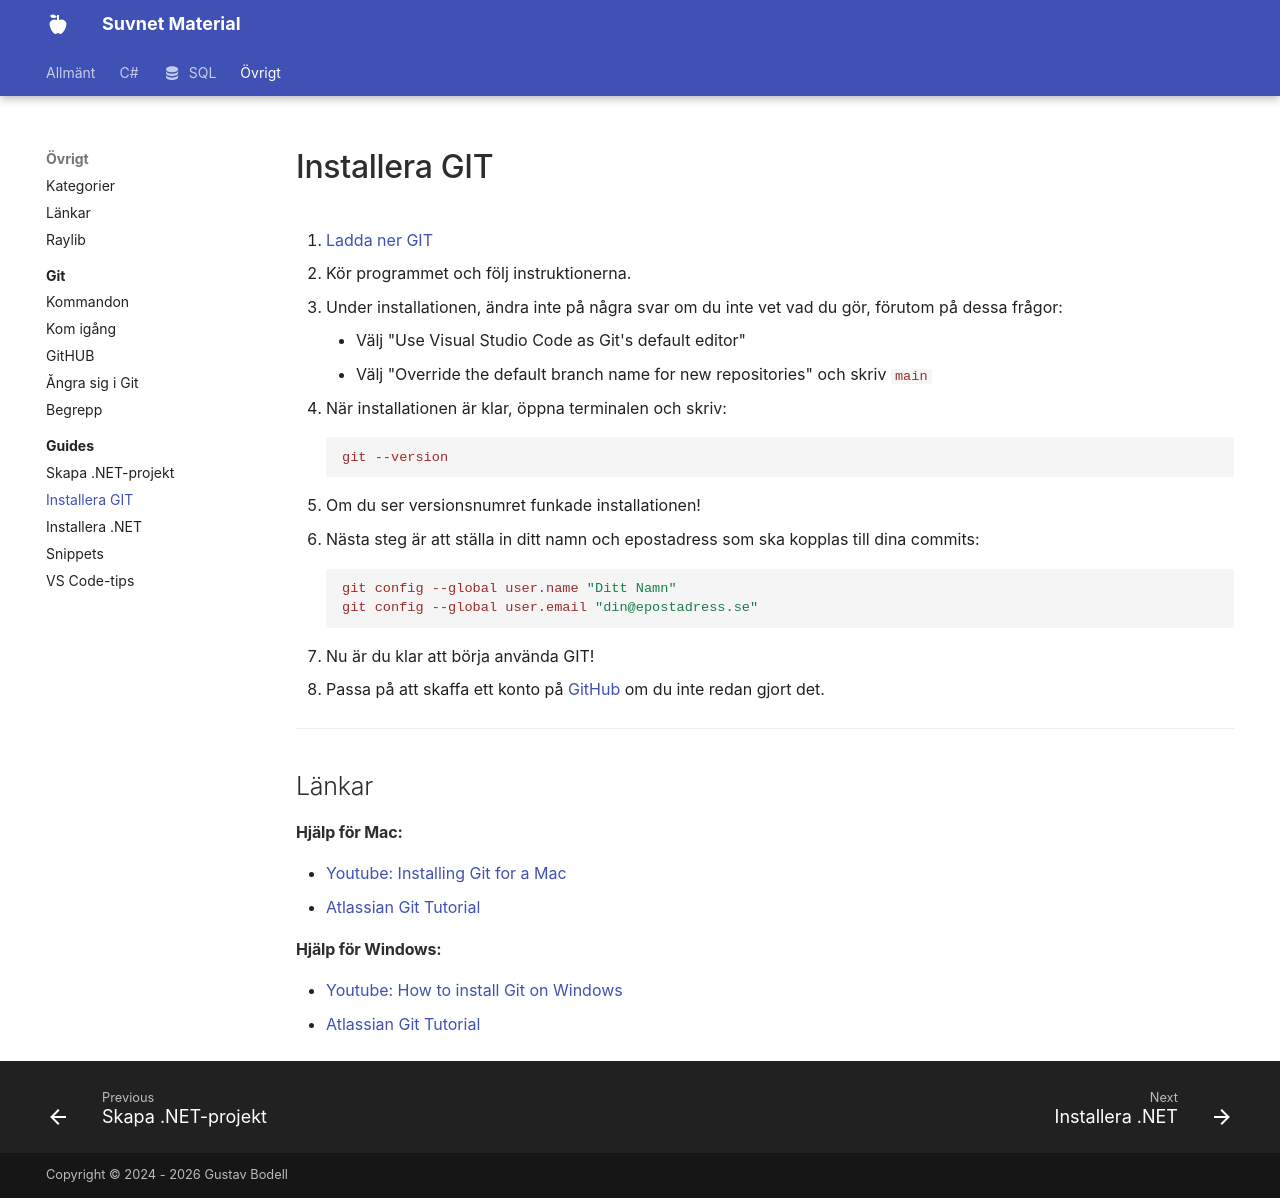

repository: suvnet25/classroom · page: material/misc/guides/installgit/index.html · generator: mkdocs

# Installera GIT

1. [Ladda ner GIT](https://git-scm.com/downloads)
2. Kör programmet och följ instruktionerna.
3. Under installationen, ändra inte på några svar om du inte vet vad du gör, förutom på dessa frågor:
    - Välj "Use Visual Studio Code as Git's default editor"
    - Välj "Override the default branch name for new repositories" och skriv `main`
4. När installationen är klar, öppna terminalen och skriv: 
```bash
git --version
```
5. Om du ser versionsnumret funkade installationen!
6. Nästa steg är att ställa in ditt namn och epostadress som ska kopplas till dina commits:
```bash
git config --global user.name "Ditt Namn"
git config --global user.email "din@epostadress.se"
```
7. Nu är du klar att börja använda GIT!
8. Passa på att skaffa ett konto på [GitHub](https://www.github.com) om du inte redan gjort det.

---

## Länkar


#### Hjälp för Mac: 
* [Youtube: Installing Git for a Mac](https://www.youtube.com/watch?v=sJ4zr0a4GAs)
* [Atlassian Git Tutorial](https://www.atlassian.com/git/tutorials/install-git)


#### Hjälp för Windows:
* [Youtube: How to install Git on Windows](https://www.youtube.com/watch?v=eB6rrsmwN0Y)
* [Atlassian Git Tutorial](https://www.atlassian.com/git/tutorials/install-git)
